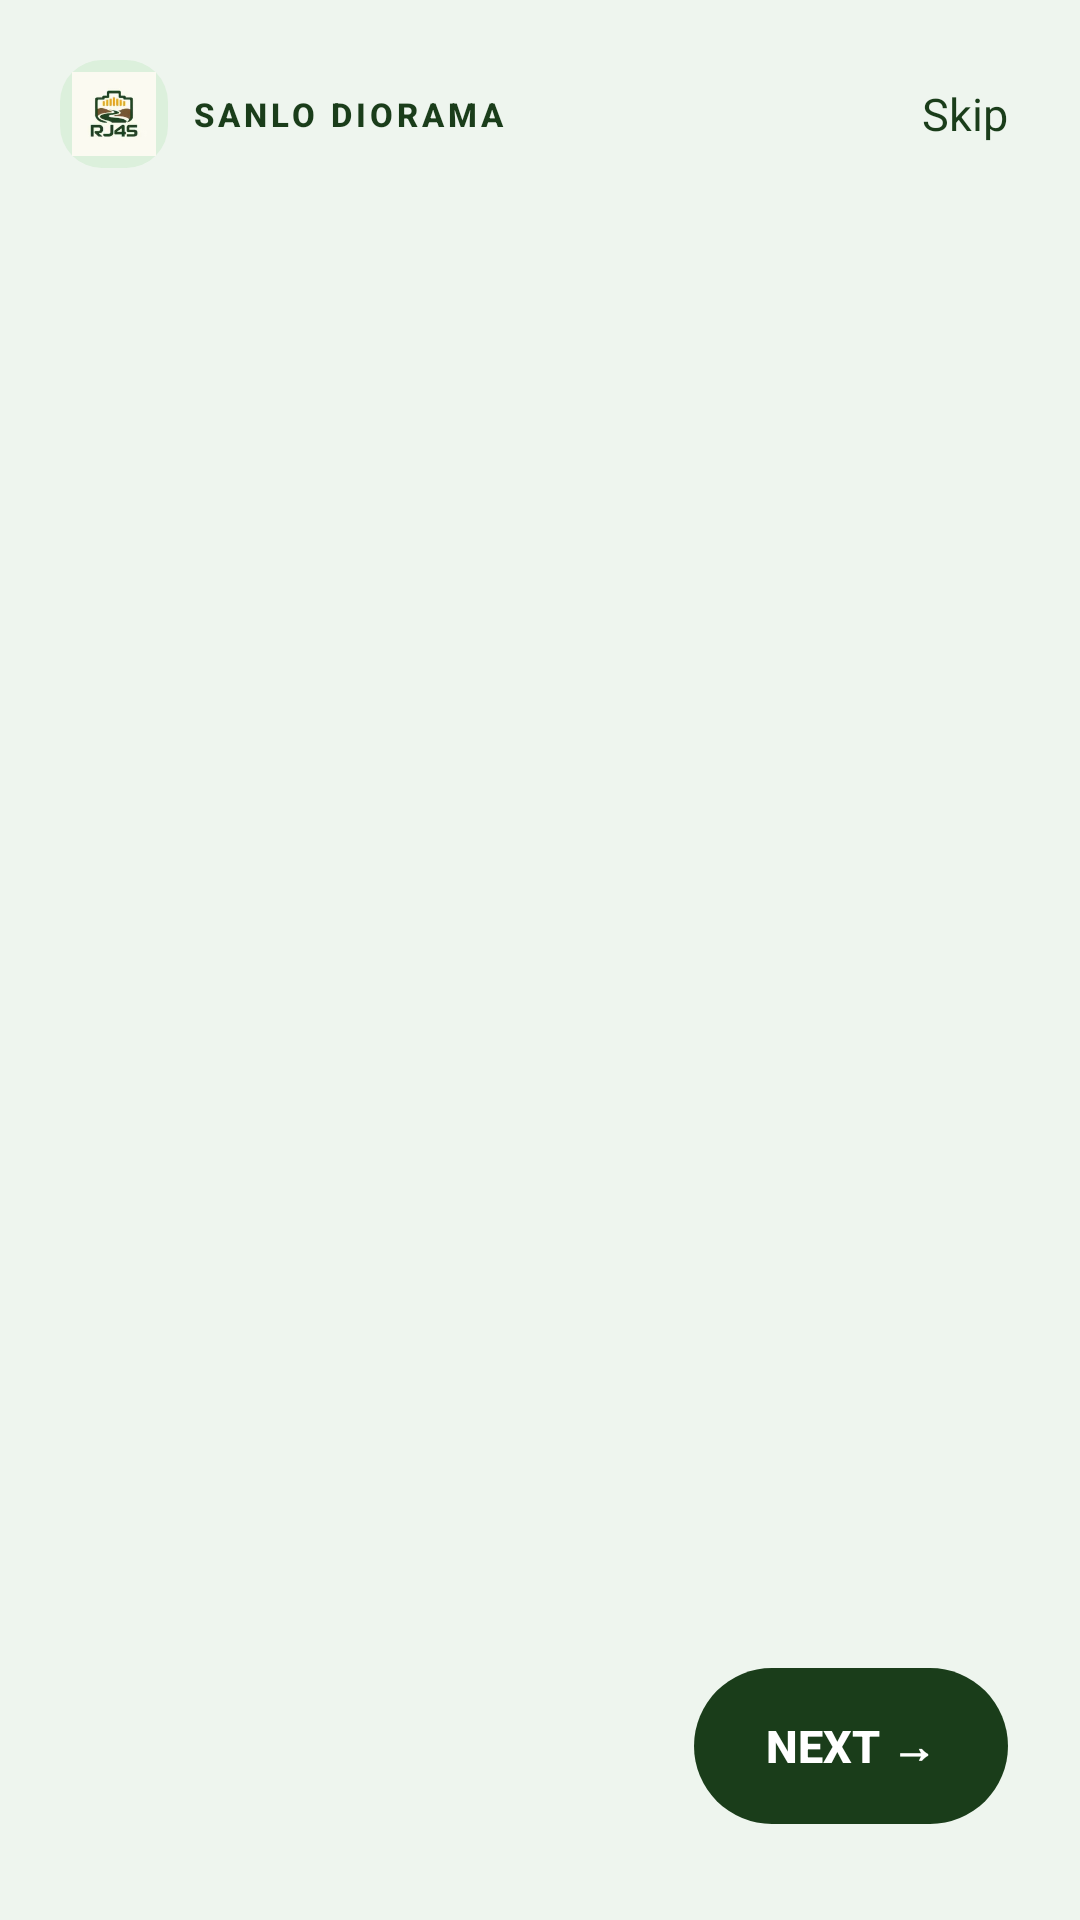

Write the Android layout XML for this screen, with the resource values it uses.
<!-- AndroidManifest.xml: application theme Theme.SanLoMobApp -->
<!-- res/layout/activity_onboarding.xml -->
<?xml version="1.0" encoding="utf-8"?>
<FrameLayout xmlns:android="http://schemas.android.com/apk/res/android"
    android:layout_width="match_parent"
    android:layout_height="match_parent"
    android:background="#EEF5EE">

    
    <androidx.viewpager2.widget.ViewPager2
        android:id="@+id/onboarding_viewpager"
        android:layout_width="match_parent"
        android:layout_height="match_parent" />

    
    <LinearLayout
        android:layout_width="match_parent"
        android:layout_height="wrap_content"
        android:orientation="horizontal"
        android:gravity="center_vertical"
        android:paddingStart="20dp"
        android:paddingEnd="20dp"
        android:paddingTop="20dp">

        
        <LinearLayout
            android:layout_width="wrap_content"
            android:layout_height="wrap_content"
            android:orientation="horizontal"
            android:gravity="center_vertical"
            android:layout_weight="1">

            <ImageView
                android:layout_width="36dp"
                android:layout_height="36dp"
                android:src="@mipmap/ic_launcher"
                android:scaleType="fitCenter"
                android:background="@drawable/bg_nav_active_pill"
                android:padding="4dp" />

            <TextView
                android:layout_width="wrap_content"
                android:layout_height="wrap_content"
                android:layout_marginStart="8dp"
                android:text="SANLO DIORAMA"
                android:textColor="#1A3D1A"
                android:textSize="11sp"
                android:letterSpacing="0.12"
                android:textStyle="bold"
                android:fontFamily="sans-serif-medium" />
        </LinearLayout>

        
        <TextView
            android:id="@+id/btn_skip"
            android:layout_width="wrap_content"
            android:layout_height="wrap_content"
            android:text="Skip"
            android:textColor="#1A3D1A"
            android:textSize="15sp"
            android:fontFamily="sans-serif"
            android:padding="4dp"
            android:clickable="true"
            android:focusable="true" />
    </LinearLayout>

    
    <LinearLayout
        android:layout_width="match_parent"
        android:layout_height="wrap_content"
        android:orientation="horizontal"
        android:gravity="center_vertical"
        android:layout_gravity="bottom"
        android:paddingStart="24dp"
        android:paddingEnd="24dp"
        android:paddingBottom="32dp">

        
        <LinearLayout
            android:id="@+id/dots_container"
            android:layout_width="0dp"
            android:layout_height="wrap_content"
            android:layout_weight="1"
            android:orientation="horizontal"
            android:gravity="center_vertical">
        </LinearLayout>

        
        <Button
            android:id="@+id/btn_next"
            android:layout_width="wrap_content"
            android:layout_height="52dp"
            android:text="Next →"
            android:textColor="#FFFFFF"
            android:textSize="15sp"
            android:textStyle="bold"
            android:paddingStart="24dp"
            android:paddingEnd="24dp"
            android:background="@drawable/bg_onboarding_btn"
            android:stateListAnimator="@null"
            android:fontFamily="sans-serif-medium" />
    </LinearLayout>

</FrameLayout>
<!-- resources referenced by this layout -->
<resources>
  <!-- drawable bg_nav_active_pill (drawable) -->
  <?xml version="1.0" encoding="utf-8"?>
  <shape xmlns:android="http://schemas.android.com/apk/res/android"
      android:shape="rectangle">
      <solid android:color="#DCF0DC" />
      <corners android:radius="14dp" />
  </shape>
  <!-- drawable bg_onboarding_btn (drawable) -->
  <?xml version="1.0" encoding="utf-8"?>
  <shape xmlns:android="http://schemas.android.com/apk/res/android"
      android:shape="rectangle">
      <solid android:color="#1A3D1A" />
      <corners android:radius="50dp" />
  </shape>
  <!-- mipmap ic_launcher: webp bitmap (mipmap-hdpi, 1838 bytes) -->
  <style name="Theme.SanLoMobApp" parent="Base.Theme.SanLoMobApp" />
  <style name="Base.Theme.SanLoMobApp" parent="Theme.Material3.Light.NoActionBar">
          <item name="colorPrimary">@color/forest_primary</item>
          <item name="colorOnPrimary">@color/white</item>
          <item name="colorPrimaryContainer">@color/moss_accent</item>
          <item name="colorOnPrimaryContainer">@color/white</item>
          <item name="colorSecondary">@color/river_blue</item>
          <item name="colorOnSecondary">@color/white</item>
          <item name="colorTertiary">@color/walnut_brown</item>
          <item name="colorSurface">@color/card_white</item>
          <item name="colorOnSurface">@color/text_dark</item>
          <item name="colorError">@color/alert_red</item>
          <item name="android:colorBackground">@color/museum_cream</item>
          <item name="bottomNavigationStyle">@style/Widget.SanLo.BottomNavigation</item>
          <item name="floatingActionButtonStyle">@style/Widget.SanLo.FAB</item>
      </style>
  <color name="forest_primary">#1E3F20</color>
  <color name="white">#FFFFFFFF</color>
  <color name="moss_accent">#2D5A27</color>
  <color name="river_blue">#2563EB</color>
  <color name="walnut_brown">#705335</color>
  <color name="card_white">#FFFFFF</color>
  <color name="text_dark">#1F2937</color>
  <color name="alert_red">#DC2626</color>
  <color name="museum_cream">#FBF9F1</color>
  <style name="Widget.SanLo.BottomNavigation" parent="Widget.Material3.BottomNavigationView">
          <item name="itemIconTint">@color/nav_item_color</item>
          <item name="itemTextColor">@color/nav_item_color</item>
          <item name="itemTextAppearanceActive">@style/TextAppearance.SanLo.NavLabel</item>
          <item name="itemTextAppearanceInactive">@style/TextAppearance.SanLo.NavLabel</item>
          <item name="android:background">@android:color/transparent</item>
          <item name="elevation">0dp</item>
      </style>
  <style name="Widget.SanLo.FAB" parent="Widget.MaterialComponents.FloatingActionButton">
          <item name="backgroundTint">@color/sap_green</item>
          <item name="tint">@color/white</item>
      </style>
  <style name="TextAppearance.SanLo.NavLabel" parent="TextAppearance.Material3.LabelMedium">
          <item name="android:textSize">10sp</item>
          <item name="fontFamily">@font/poppins_regular</item>
      </style>
  <color name="sap_green">#1E3F20</color>
</resources>
